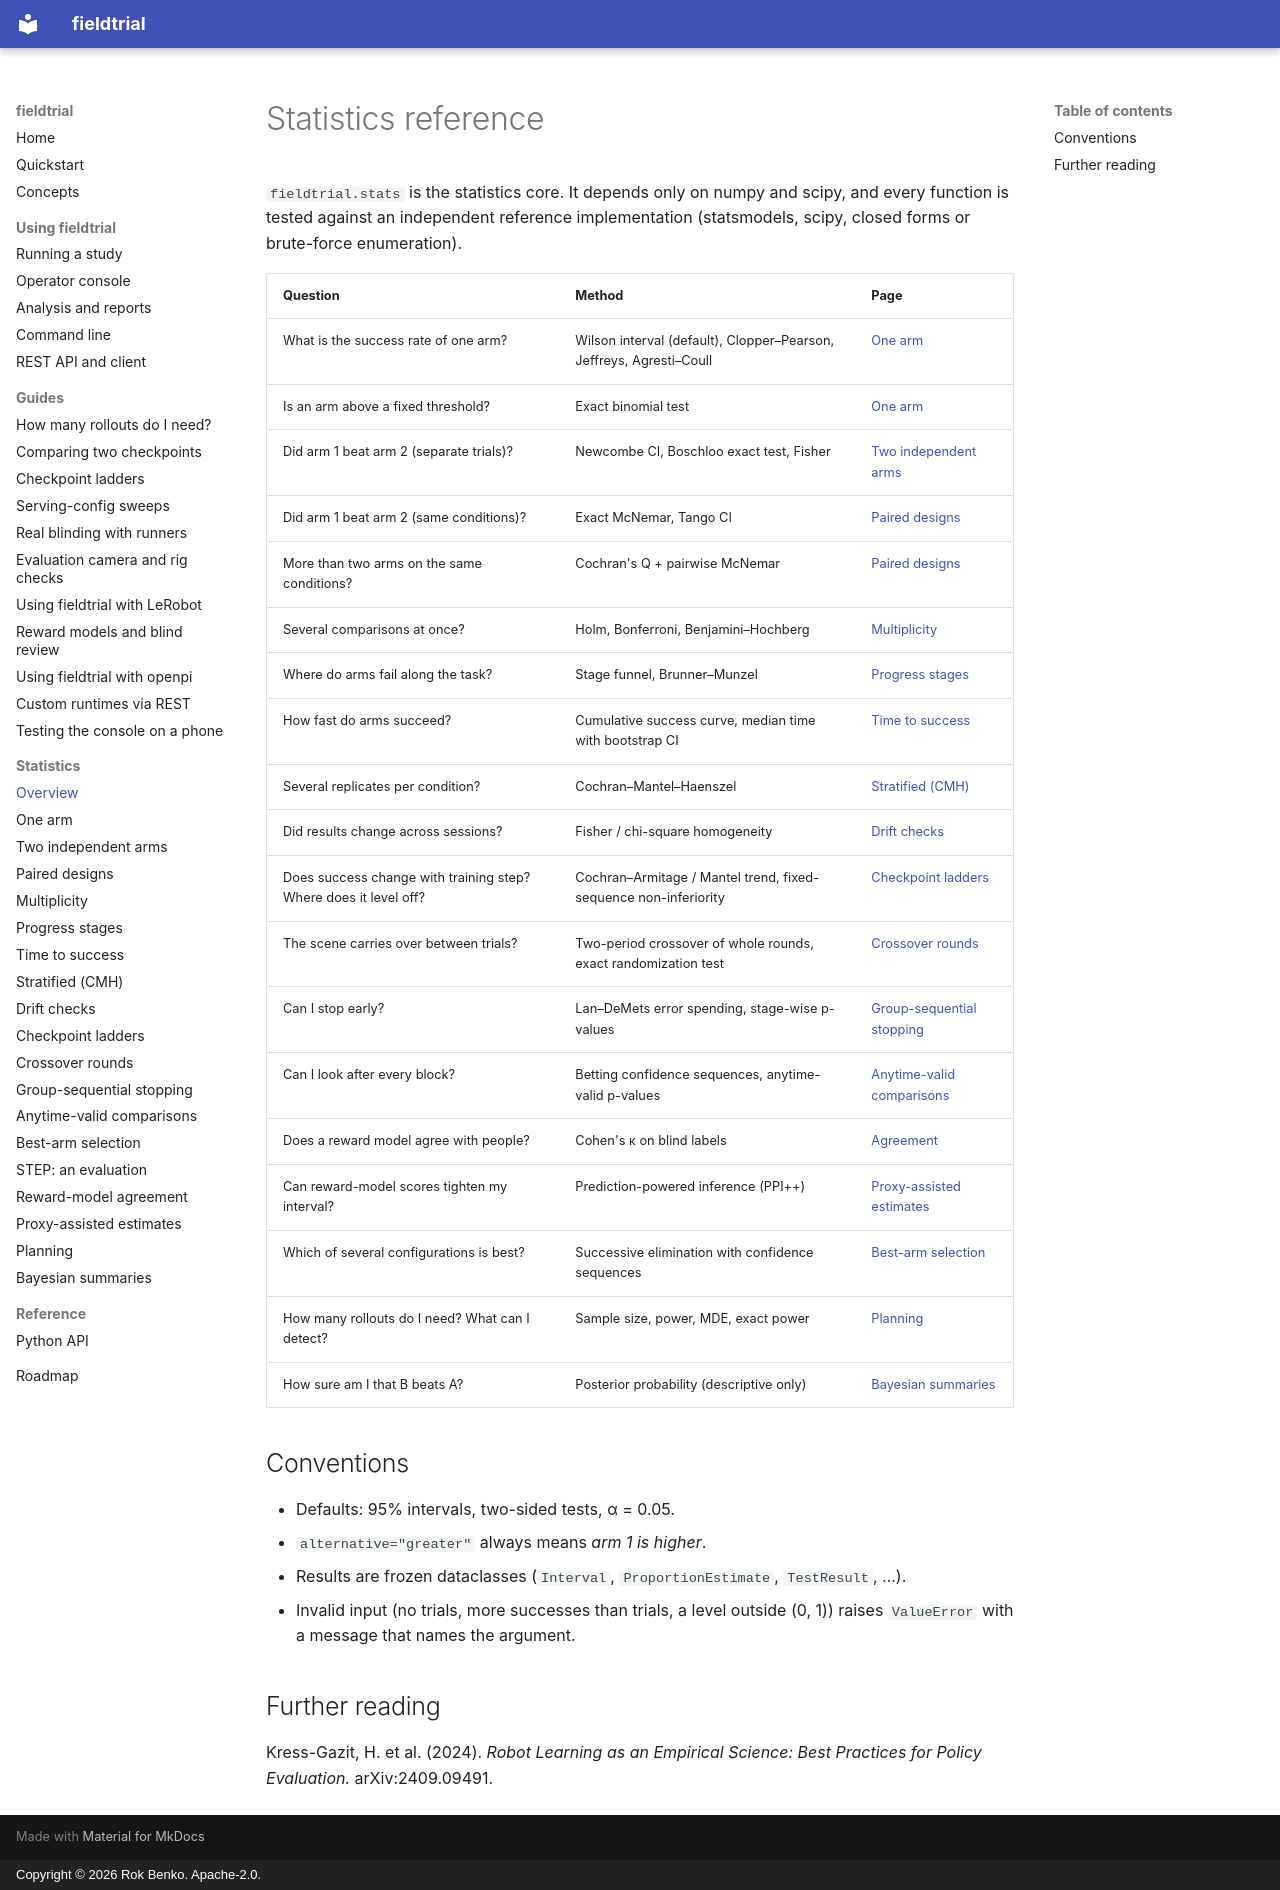

repository: rokbenko/fieldtrial · page: stats/index.html · generator: mkdocs · copyright: Copyright © 2026 Rok Benko. Apache-2.0.

# Statistics reference

`fieldtrial.stats` is the statistics core. It depends only on numpy and scipy, and every
function is tested against an independent reference implementation (statsmodels, scipy,
closed forms or brute-force enumeration).

| Question | Method | Page |
|---|---|---|
| What is the success rate of one arm? | Wilson interval (default), Clopper–Pearson, Jeffreys, Agresti–Coull | [One arm](intervals.md) |
| Is an arm above a fixed threshold? | Exact binomial test | [One arm](intervals.md#threshold-test) |
| Did arm 1 beat arm 2 (separate trials)? | Newcombe CI, Boschloo exact test, Fisher | [Two independent arms](two-arms.md) |
| Did arm 1 beat arm 2 (same conditions)? | Exact McNemar, Tango CI | [Paired designs](paired.md) |
| More than two arms on the same conditions? | Cochran's Q + pairwise McNemar | [Paired designs](paired.md#more-than-two-arms) |
| Several comparisons at once? | Holm, Bonferroni, Benjamini–Hochberg | [Multiplicity](multiplicity.md) |
| Where do arms fail along the task? | Stage funnel, Brunner–Munzel | [Progress stages](stages.md) |
| How fast do arms succeed? | Cumulative success curve, median time with bootstrap CI | [Time to success](timing.md) |
| Several replicates per condition? | Cochran–Mantel–Haenszel | [Stratified (CMH)](stratified.md) |
| Did results change across sessions? | Fisher / chi-square homogeneity | [Drift checks](drift.md) |
| Does success change with training step? Where does it level off? | Cochran–Armitage / Mantel trend, fixed-sequence non-inferiority | [Checkpoint ladders](ladders.md) |
| The scene carries over between trials? | Two-period crossover of whole rounds, exact randomization test | [Crossover rounds](crossover.md) |
| Can I stop early? | Lan–DeMets error spending, stage-wise p-values | [Group-sequential stopping](sequential.md) |
| Can I look after every block? | Betting confidence sequences, anytime-valid p-values | [Anytime-valid comparisons](anytime.md) |
| Does a reward model agree with people? | Cohen's κ on blind labels | [Agreement](agreement.md) |
| Can reward-model scores tighten my interval? | Prediction-powered inference (PPI++) | [Proxy-assisted estimates](ppi.md) |
| Which of several configurations is best? | Successive elimination with confidence sequences | [Best-arm selection](selection.md) |
| How many rollouts do I need? What can I detect? | Sample size, power, MDE, exact power | [Planning](planning.md) |
| How sure am I that B beats A? | Posterior probability (descriptive only) | [Bayesian summaries](bayes.md) |

## Conventions

- Defaults: 95% intervals, two-sided tests, α = 0.05.
- `alternative="greater"` always means *arm 1 is higher*.
- Results are frozen dataclasses (`Interval`, `ProportionEstimate`, `TestResult`, …).
- Invalid input (no trials, more successes than trials, a level outside (0, 1)) raises
  `ValueError` with a message that names the argument.

## Further reading

Kress-Gazit, H. et al. (2024). *Robot Learning as an Empirical Science: Best Practices for
Policy Evaluation.* arXiv:2409.09491.
